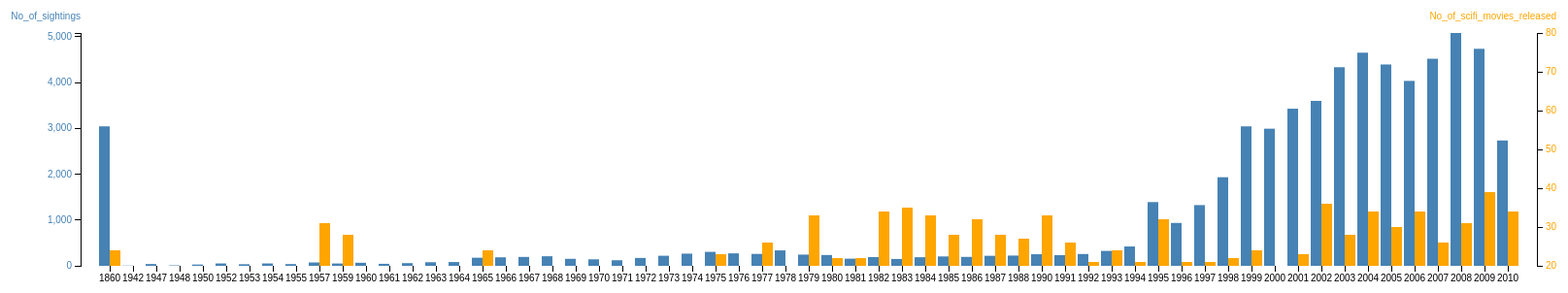
D3 v3 page, settled after 480 driven frames (8 s of simulated time); the page loaded 1 data file(s).



//Creating dual-bar chart from sci_fi_movies_vs_sighting.tsv

var margin = {top: 80, right: 80, bottom: 80, left: 80},
    width = 1500,
    height = 400 - margin.top - margin.bottom;
var x = d3.scale.ordinal()
    .rangeRoundBands([0, width], .1);
var y0 = d3.scale.linear().domain([300, 1100]).range([height, 0]),
y1 = d3.scale.linear().domain([20, 80]).range([height, 0]);
var xAxis = d3.svg.axis()
    .scale(x)
    .orient("bottom");
// create left yAxis
var yAxisLeft = d3.svg.axis().scale(y0).ticks(4).orient("left");
// create right yAxis
var yAxisRight = d3.svg.axis().scale(y1).ticks(6).orient("right");
var svg = d3.select("body").append("svg")
    .attr("width", width + margin.left + margin.right)
    .attr("height", height + margin.top + margin.bottom)
  .append("g")
    .attr("class", "graph")
    .attr("transform", "translate(" + margin.left + "," + margin.top + ")");
d3.tsv("sci_fi_movies_vs_sighting.tsv", type, function(error, data) {
  x.domain(data.map(function(d) { return d.Year; }));
  y0.domain([0, d3.max(data, function(d) { return d.No_of_sightings; })]);

  svg.append("g")
      .attr("class", "x axis")
      .attr("transform", "translate(0," + height + ")")
      .call(xAxis);
  svg.append("g")
	  .attr("class", "y axis axisLeft")
	  .attr("transform", "translate(0,0)")
	  .call(yAxisLeft)
	.append("text")
	  .attr("y", 6)
	  .attr("dy", "-2em")
	  .style("text-anchor", "end")
	  .style("text-anchor", "end")
	  .text("No_of_sightings");

  svg.append("g")
	  .attr("class", "y axis axisRight")
	  .attr("transform", "translate(" + (width) + ",0)")
	  .call(yAxisRight)
	.append("text")
	  .attr("y", 6)
	  .attr("dy", "-2em")
	  .attr("dx", "2em")
	  .style("text-anchor", "end")
	  .text("No_of_scifi_movies_released");
  bars = svg.selectAll(".bar").data(data).enter();
  bars.append("rect")
      .attr("class", "bar1")
      .attr("x", function(d) { return x(d.Year); })
      .attr("width", x.rangeBand()/2)
      .attr("y", function(d) { return y0(d.No_of_sightings); })
	  .attr("height", function(d,i,j) { return height - y0(d.No_of_sightings); });
  bars.append("rect")
      .attr("class", "bar2")
      .attr("x", function(d) { return x(d.Year) + x.rangeBand()/2; })
      .attr("width", x.rangeBand() / 2)
      .attr("y", function(d) { return y1(d.No_of_scifi_movies_released); })
	  .attr("height", function(d,i,j) { return height - y1(d.No_of_scifi_movies_released); });
});
function type(d) {
  d.No_of_sightings = +d.No_of_sightings;
  return d;
}


### data: sci_fi_movies_vs_sighting.tsv, 775 bytes — head not shown